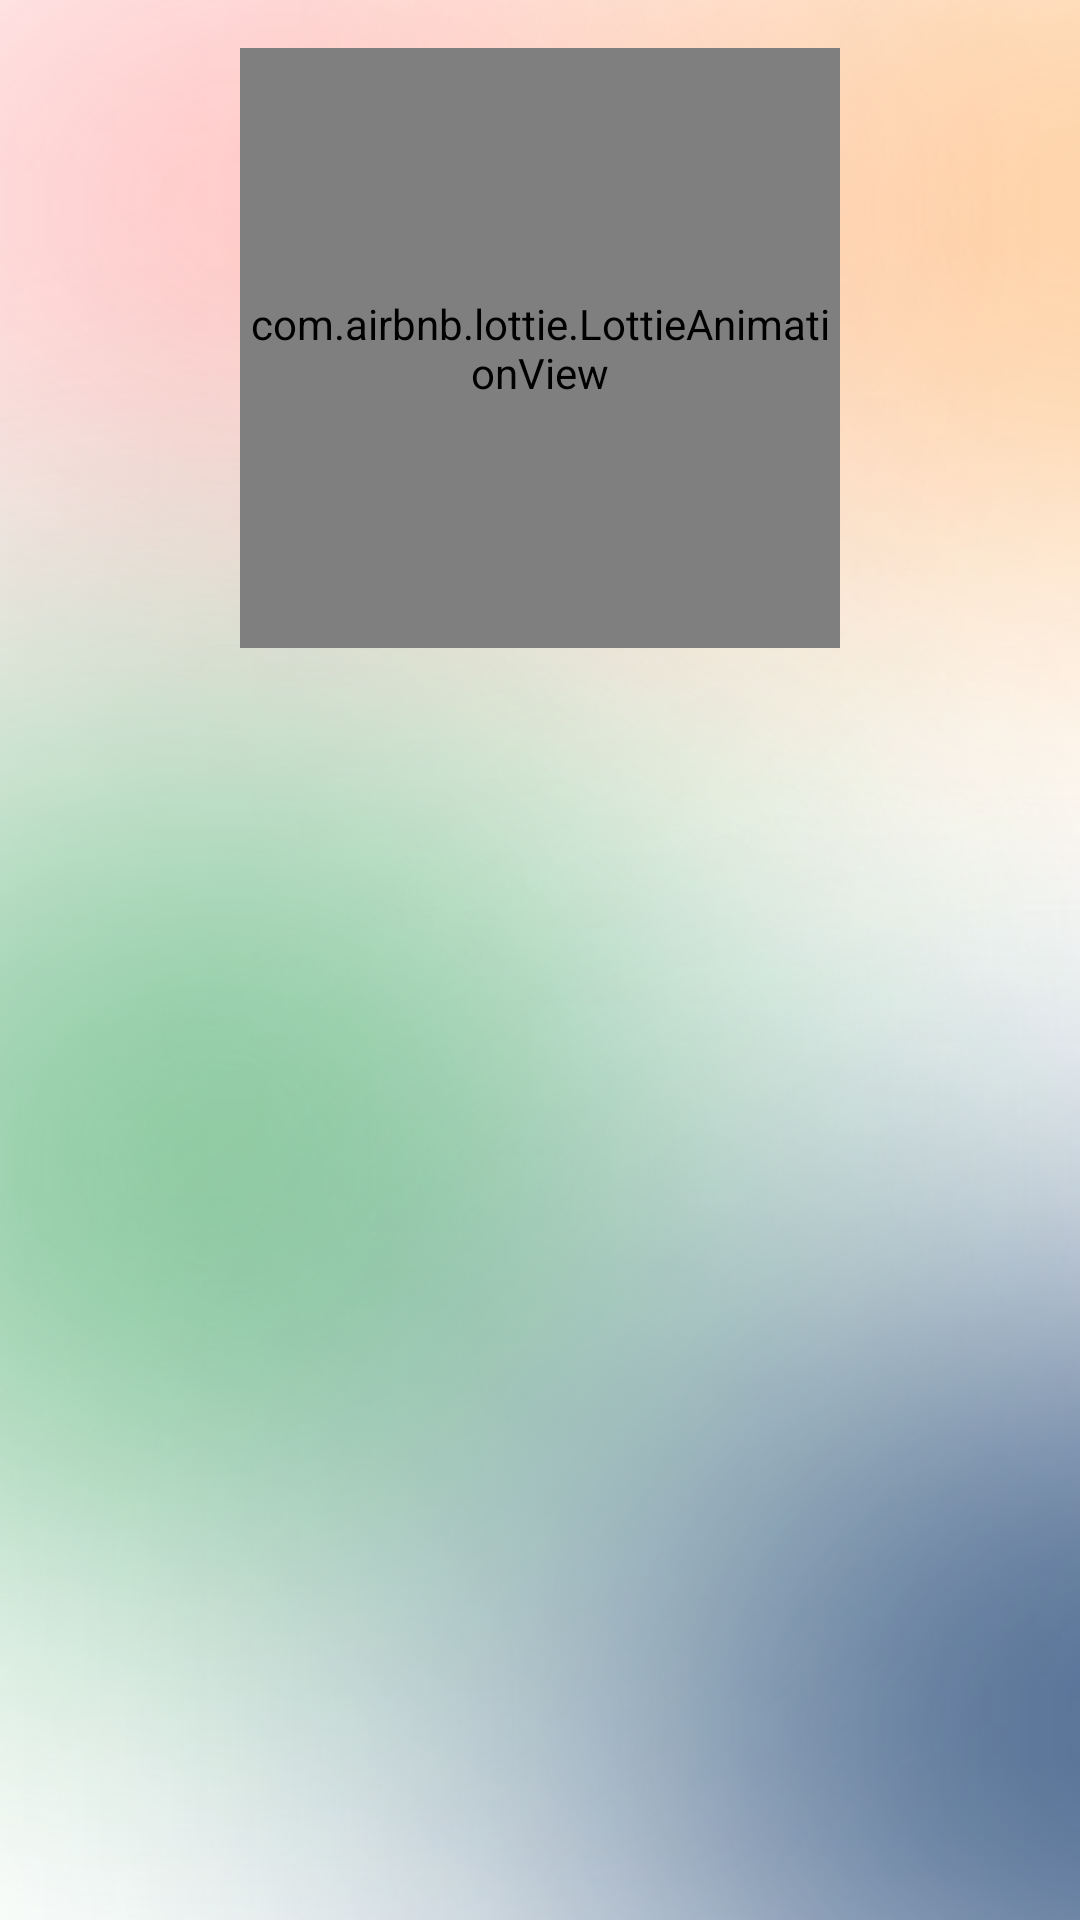

Write the Android layout XML for this screen, with the resource values it uses.
<!-- AndroidManifest.xml: application theme Theme.Quiz -->
<!-- res/layout/fragment_home.xml -->
<?xml version="1.0" encoding="utf-8"?>
<FrameLayout xmlns:android="http://schemas.android.com/apk/res/android"
    xmlns:tools="http://schemas.android.com/tools"
    android:layout_width="match_parent"
    android:layout_height="match_parent"
    android:background="@drawable/background"
    xmlns:app="http://schemas.android.com/apk/res-auto"
    tools:context="com.mohirdev.quiz.fragment.HomeFragment">
<androidx.appcompat.widget.LinearLayoutCompat
    android:layout_marginTop="16dp"
    android:gravity="center"
    android:orientation="vertical"
    android:layout_marginHorizontal="8dp"
    android:layout_width="match_parent"
    android:layout_height="wrap_content">
    <com.airbnb.lottie.LottieAnimationView
        android:id="@+id/animationView"
        android:layout_width="200dp"
        android:layout_height="200dp"
        android:layout_gravity="center"
        app:lottie_autoPlay="true"
        app:lottie_fileName="checklist.json"
        app:lottie_loop="true" />
<androidx.recyclerview.widget.RecyclerView
    android:id="@+id/recycler"
    app:layoutManager="androidx.recyclerview.widget.LinearLayoutManager"
    android:layout_marginTop="24dp"
    tools:listitem="@layout/subject_items"
    android:layout_width="match_parent"
    android:layout_height="wrap_content"/>
</androidx.appcompat.widget.LinearLayoutCompat>

</FrameLayout>
<!-- res/layout/subject_items.xml (included above) -->
<?xml version="1.0" encoding="utf-8"?>
<com.google.android.material.circularreveal.CircularRevealFrameLayout xmlns:android="http://schemas.android.com/apk/res/android"
    xmlns:tools="http://schemas.android.com/tools"
    xmlns:app="http://schemas.android.com/apk/res-auto"
    android:layout_marginVertical="4dp"
    android:layout_width="match_parent"
    android:layout_height="wrap_content">
    <com.google.android.material.card.MaterialCardView
        android:id="@+id/subjectBtn"
        app:cardCornerRadius="16dp"
        android:layout_marginHorizontal="8dp"
        android:padding="2dp"
        style="@style/Widget.Material3.Button.OutlinedButton"
        android:layout_width="match_parent"
        android:layout_height="wrap_content">
        <com.google.android.material.circularreveal.CircularRevealLinearLayout
            android:orientation="horizontal"
            style="@style/Widget.Material3.TextInputLayout.OutlinedBox"
            android:layout_width="match_parent"
            android:layout_height="wrap_content">
            <com.google.android.material.textview.MaterialTextView
                style="@style/Widget.Material3.TextInputLayout.OutlinedBox"
                android:id="@+id/name"
                android:layout_marginStart="4dp"
                android:padding="4dp"
                android:text="@string/app_name"
                android:textSize="28sp"
                android:textColor="@color/black"
                android:layout_weight="1"
                android:layout_width="wrap_content"
                android:layout_height="wrap_content"
                tools:ignore="MissingConstraints" />
            <ImageView
                android:src="@drawable/ic_next"
                android:layout_gravity="center_vertical"
                android:layout_width="wrap_content"
                android:layout_height="wrap_content"/>
        </com.google.android.material.circularreveal.CircularRevealLinearLayout>
    </com.google.android.material.card.MaterialCardView>

</com.google.android.material.circularreveal.CircularRevealFrameLayout>
<!-- resources referenced by this layout -->
<resources>
  <!-- drawable background: png bitmap (drawable, 247568 bytes) -->
  <!-- drawable ic_next (drawable) -->
  <vector android:autoMirrored="true" android:height="32dp"
      android:tint="#000" android:viewportHeight="24"
      android:viewportWidth="24" android:width="32dp" xmlns:android="http://schemas.android.com/apk/res/android">
      <path android:fillColor="@android:color/white" android:pathData="M6.23,20.23l1.77,1.77l10,-10l-10,-10l-1.77,1.77l8.23,8.23z"/>
  </vector>
  <string name="app_name">Quiz</string>
  <style name="Theme.Quiz" parent="Theme.AppCompat.Light.NoActionBar">
          
          <item name="colorPrimary">@color/purple_500</item>
          <item name="colorPrimaryVariant">@color/purple_700</item>
          <item name="colorOnPrimary">@color/white</item>
          
          <item name="colorSecondary">@color/teal_200</item>
          <item name="colorSecondaryVariant">@color/teal_700</item>
          <item name="colorOnSecondary">@color/white</item>
          
          <item name="android:statusBarColor">?attr/colorPrimaryVariant</item>
          <item name="android:windowFullscreen">true</item>
          
      </style>
  <!-- not gathered from this repository: default colours our renderer supplied (Android Studio template values) -->
  <color name="purple_500">#FF6200EE</color>
  <color name="purple_700">#FF3700B3</color>
  <color name="teal_200">#FF03DAC5</color>
  <color name="teal_700">#FF018786</color>
  <color name="black">#FF000000</color>
  <color name="white">#FFFFFFFF</color>
</resources>
